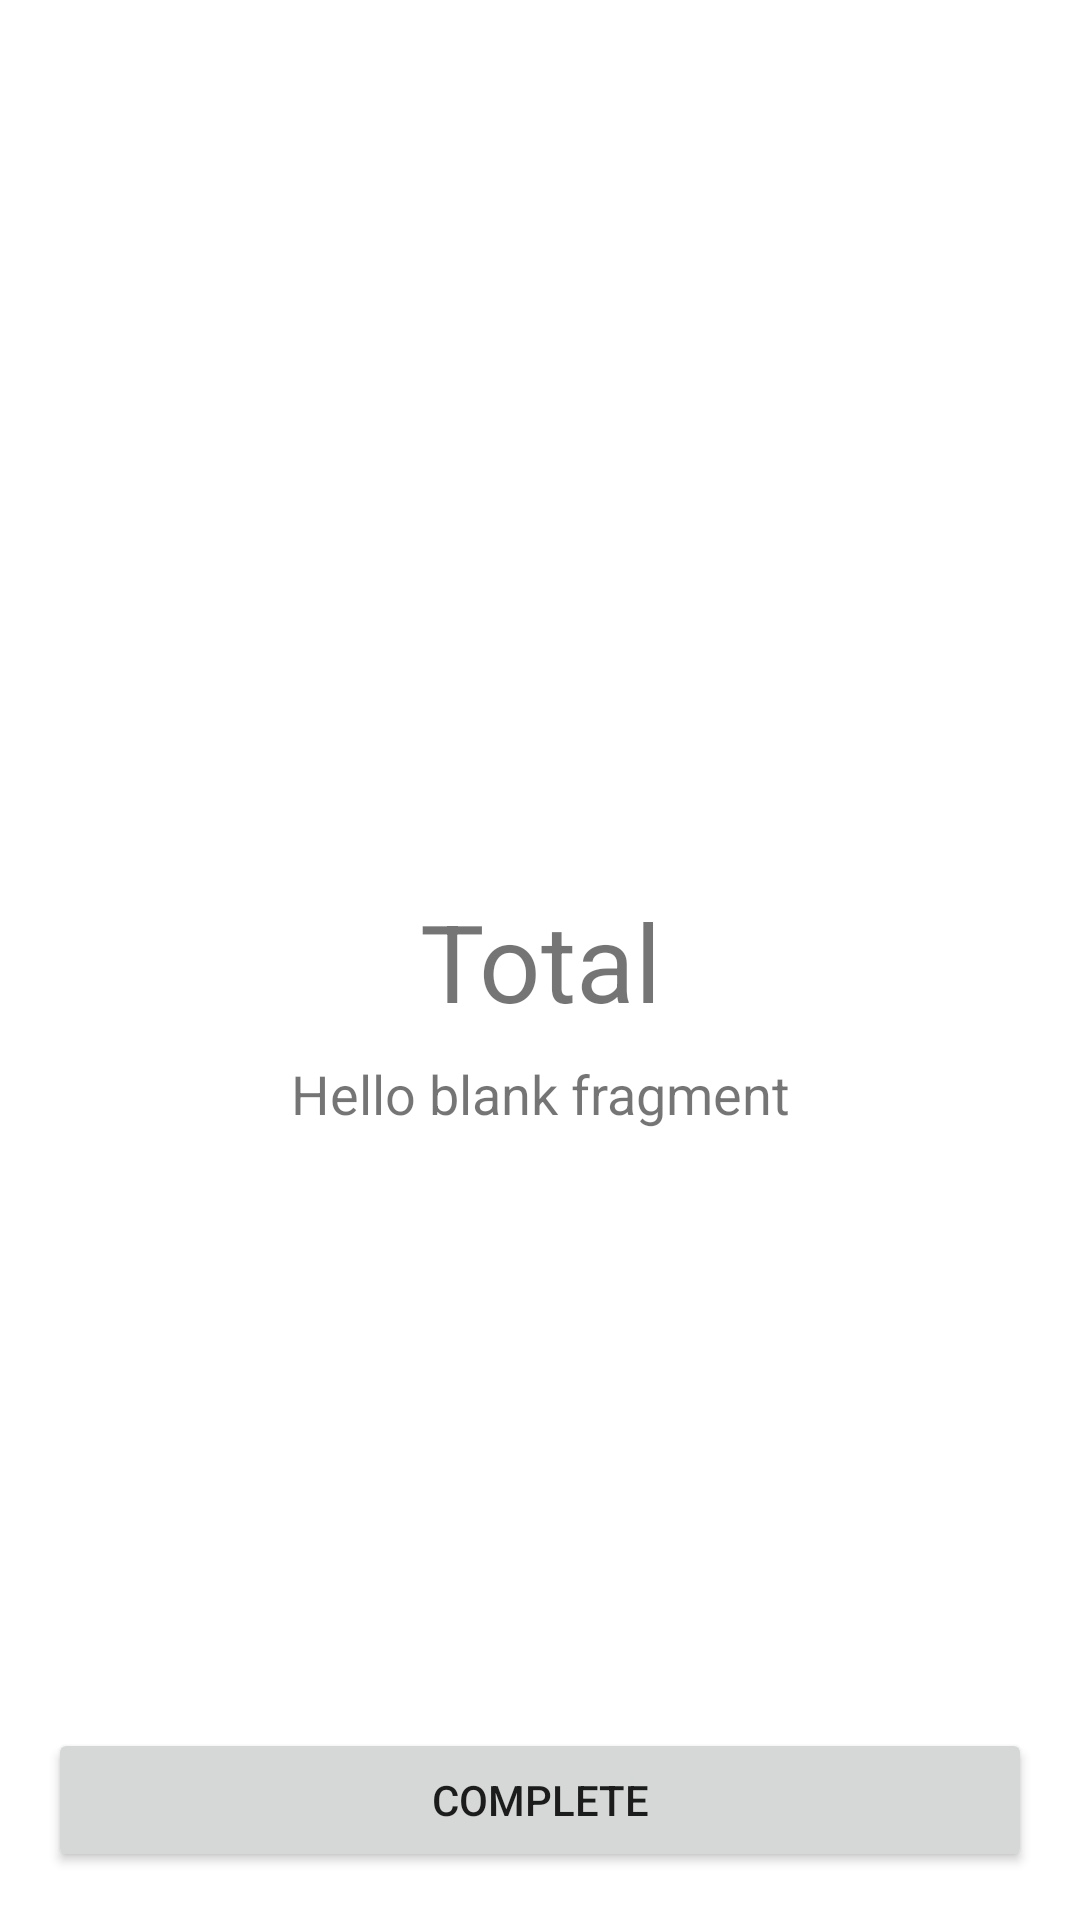

Reconstruct the res/layout file that produces this screen, plus the resources it refers to.
<!-- AndroidManifest.xml: application theme Theme.StyledEmployee -->
<!-- res/layout/fragment_checkout_display.xml -->
<?xml version="1.0" encoding="utf-8"?>
<androidx.constraintlayout.widget.ConstraintLayout
    xmlns:android="http://schemas.android.com/apk/res/android"
    xmlns:tools="http://schemas.android.com/tools"
    android:layout_width="match_parent"
    android:layout_height="match_parent"
    xmlns:app="http://schemas.android.com/apk/res-auto"
    tools:context=".CheckoutDisplayFragment">

    <TextView
        android:id="@+id/totalAmount"
        android:layout_width="wrap_content"
        android:layout_height="wrap_content"
        android:layout_marginTop="8dp"
        android:text="@string/hello_blank_fragment"
        android:textSize="18sp"
        app:layout_constraintLeft_toLeftOf="parent"
        app:layout_constraintRight_toRightOf="parent"
        app:layout_constraintTop_toBottomOf="@id/totalAmountDisplay" />

    <TextView
        android:id="@+id/totalAmountDisplay"
        android:layout_width="wrap_content"
        android:layout_height="wrap_content"
        android:text="Total"
        android:textSize="36sp"
        app:layout_constraintBottom_toBottomOf="parent"
        app:layout_constraintLeft_toLeftOf="parent"
        app:layout_constraintRight_toRightOf="parent"
        app:layout_constraintTop_toTopOf="parent" />

    <Button
        android:id="@+id/completeTransactionButton"
        android:layout_width="0dp"
        android:layout_height="wrap_content"
        android:layout_marginStart="16dp"
        android:layout_marginEnd="16dp"
        android:layout_marginBottom="16dp"
        android:text="Complete"
        app:layout_constraintBottom_toBottomOf="parent"
        app:layout_constraintEnd_toEndOf="parent"
        app:layout_constraintStart_toStartOf="parent" />

</androidx.constraintlayout.widget.ConstraintLayout>
<!-- resources referenced by this layout -->
<resources>
  <string name="hello_blank_fragment">Hello blank fragment</string>
  <style name="Theme.StyledEmployee" parent="Theme.MaterialComponents.DayNight.DarkActionBar">
          
          <item name="colorPrimary">@color/purple_500</item>
          <item name="colorPrimaryVariant">@color/purple_700</item>
          <item name="colorOnPrimary">@color/white</item>
          
          <item name="colorSecondary">@color/teal_200</item>
          <item name="colorSecondaryVariant">@color/teal_700</item>
          <item name="colorOnSecondary">@color/black</item>
          
          <item name="android:statusBarColor" tools:targetApi="l">?attr/colorPrimaryVariant</item>
          
      </style>
  <!-- not gathered from this repository: default colours our renderer supplied (Android Studio template values) -->
  <color name="purple_500">#FF6200EE</color>
  <color name="purple_700">#FF3700B3</color>
  <color name="teal_200">#FF03DAC5</color>
  <color name="teal_700">#FF018786</color>
  <color name="black">#FF000000</color>
  <color name="white">#FFFFFFFF</color>
</resources>
